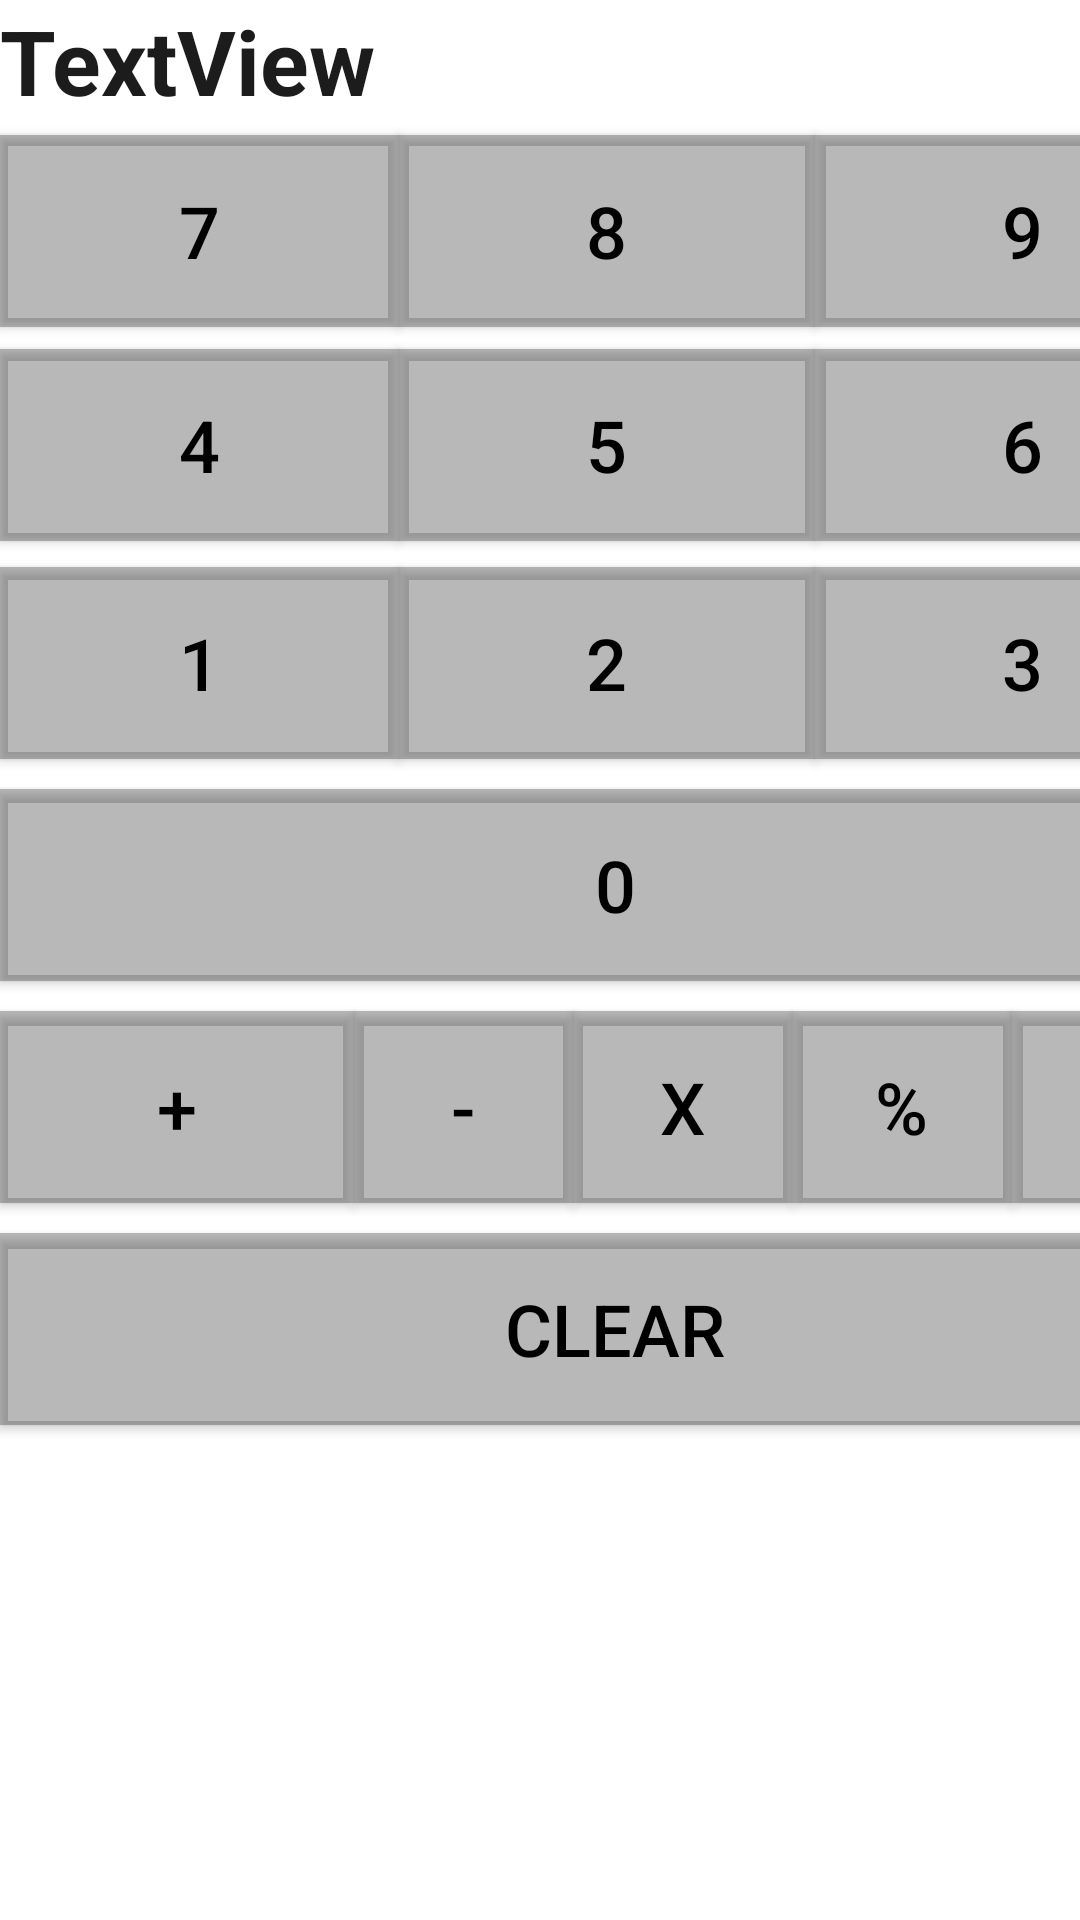

Produce the Android XML layout that renders to this screen, including the resource entries it uses.
<!-- AndroidManifest.xml: application theme Theme.MyFirstCalculator -->
<!-- res/layout/fragment_first.xml -->
<?xml version="1.0" encoding="utf-8"?>
<androidx.constraintlayout.widget.ConstraintLayout xmlns:android="http://schemas.android.com/apk/res/android"
    xmlns:app="http://schemas.android.com/apk/res-auto"
    xmlns:tools="http://schemas.android.com/tools"
    android:layout_width="match_parent"
    android:layout_height="match_parent"
    tools:context=".FirstFragment">

    <LinearLayout
        android:layout_width="410dp"
        android:layout_height="670dp"
        android:gravity="center_horizontal"
        android:orientation="vertical"
        tools:layout_editor_absoluteX="0dp"
        tools:layout_editor_absoluteY="31dp"
        tools:ignore="MissingConstraints">

        <TextView
            android:id="@+id/textView2"
            android:layout_width="match_parent"
            android:layout_height="41dp"
            android:text="TextView"
            android:textColor="#1C1C1C"
            android:textSize="30sp"
            android:textStyle="bold" />

        <LinearLayout
            android:layout_width="match_parent"
            android:layout_height="72dp"
            android:layout_gravity="fill|fill_horizontal|left"
            android:gravity="center|center_horizontal"
            android:orientation="horizontal">

            <Button
                android:id="@+id/button7"
                style="@style/Widget.AppCompat.Button.Small"
                android:layout_width="133dp"
                android:layout_height="64dp"
                android:background="@color/white"
                android:text="7"
                android:textColor="#000000"
                android:textSize="24sp"
                app:backgroundTint="#52232222" />

            <Button
                android:id="@+id/button8"
                style="@style/Widget.AppCompat.Button.Small"
                android:layout_width="114dp"
                android:layout_height="64dp"
                android:layout_weight="1"
                android:background="@color/white"
                android:text="8"
                android:textColor="#000000"
                android:textSize="24sp"
                app:backgroundTint="#52232222" />

            <Button
                android:id="@+id/button9"
                style="@style/Widget.AppCompat.Button.Small"
                android:layout_width="114dp"
                android:layout_height="64dp"
                android:layout_weight="1"
                android:background="@color/white"
                android:text="9"
                android:textColor="#000000"
                android:textSize="24sp"
                app:backgroundTint="#52232222" />
        </LinearLayout>

        <LinearLayout
            android:layout_width="match_parent"
            android:layout_height="71dp"
            android:layout_gravity="left"
            android:gravity="center|center_horizontal"
            android:orientation="horizontal">

            <Button
                android:id="@+id/button4"
                style="@style/Widget.AppCompat.Button.Small"
                android:layout_width="133dp"
                android:layout_height="64dp"
                android:background="@color/white"
                android:text="4"
                android:textColor="#000000"
                android:textSize="24sp"
                app:backgroundTint="#52232222" />

            <Button
                android:id="@+id/button5"
                style="@style/Widget.AppCompat.Button.Small"
                android:layout_width="114dp"
                android:layout_height="64dp"
                android:layout_weight="1"
                android:background="@color/white"
                android:text="5"
                android:textColor="#000000"
                android:textSize="24sp"
                app:backgroundTint="#52232222" />

            <Button
                android:id="@+id/button6"
                style="@style/Widget.AppCompat.Button.Small"
                android:layout_width="114dp"
                android:layout_height="64dp"
                android:layout_weight="1"
                android:background="@color/white"
                android:text="6"
                android:textColor="#000000"
                android:textSize="24sp"
                app:backgroundTint="#52232222" />
        </LinearLayout>


        <LinearLayout
            android:layout_width="match_parent"
            android:layout_height="74dp"
            android:layout_gravity="left"
            android:gravity="center|start|center_horizontal|left"
            android:orientation="horizontal">

            <Button
                android:id="@+id/button1"
                style="@style/Widget.AppCompat.Button.Small"
                android:layout_width="133dp"
                android:layout_height="64dp"
                android:background="@color/white"
                android:text="1"
                android:textColor="#000000"
                android:textSize="24sp"
                app:backgroundTint="#52232222" />

            <Button
                android:id="@+id/button2"
                style="@style/Widget.AppCompat.Button.Small"
                android:layout_width="114dp"
                android:layout_height="64dp"
                android:layout_weight="1"
                android:background="@color/white"
                android:text="2"
                android:textColor="#000000"
                android:textSize="24sp"
                app:backgroundTint="#52232222" />

            <Button
                android:id="@+id/button3"
                style="@style/Widget.AppCompat.Button.Small"
                android:layout_width="114dp"
                android:layout_height="64dp"
                android:layout_weight="1"
                android:background="@color/white"
                android:text="3"
                android:textColor="#000000"
                android:textSize="24sp"
                app:backgroundTint="#52232222" />
        </LinearLayout>

        <LinearLayout
            android:layout_width="match_parent"
            android:layout_height="74dp"
            android:layout_gravity="left"
            android:gravity="center|start|center_horizontal|left"
            android:orientation="horizontal">

            <Button
                android:id="@+id/zero"
                style="@style/Widget.AppCompat.Button.Small"
                android:layout_width="247dp"
                android:layout_height="64dp"
                android:layout_weight="1"
                android:background="@color/white"
                android:text="0"
                android:textColor="#000000"
                android:textSize="24sp"
                app:backgroundTint="#52232222" />

        </LinearLayout>

        <LinearLayout
            android:layout_width="match_parent"
            android:layout_height="74dp"
            android:layout_gravity="left"
            android:gravity="center|start|center_horizontal|left"
            android:orientation="horizontal">

            <Button
                android:id="@+id/add"
                style="@style/Widget.AppCompat.Button.Small"
                android:layout_width="118dp"
                android:layout_height="64dp"
                android:background="@color/white"
                android:text="+"
                android:textColor="#000000"
                android:textSize="24sp"
                app:backgroundTint="#52232222" />

            <Button
                android:id="@+id/reduce"
                style="@style/Widget.AppCompat.Button.Small"
                android:layout_width="114dp"
                android:layout_height="64dp"
                android:layout_weight="1"
                android:background="@color/white"
                android:text="-"
                android:textColor="#000000"
                android:textSize="24sp"
                app:backgroundTint="#52232222" />

            <Button
                android:id="@+id/multiply"
                style="@style/Widget.AppCompat.Button.Small"
                android:layout_width="114dp"
                android:layout_height="64dp"
                android:layout_weight="1"
                android:background="@color/white"
                android:text="X"
                android:textColor="#000000"
                android:textSize="24sp"
                app:backgroundTint="#52232222" />

            <Button
                android:id="@+id/division"
                style="@style/Widget.AppCompat.Button.Small"
                android:layout_width="114dp"
                android:layout_height="64dp"
                android:layout_weight="1"
                android:background="@color/white"
                android:text="%"
                android:textColor="#000000"
                android:textSize="24sp"
                app:backgroundTint="#52232222" />

            <Button
                android:id="@+id/result"
                style="@style/Widget.AppCompat.Button.Small"
                android:layout_width="114dp"
                android:layout_height="64dp"
                android:layout_weight="1"
                android:background="@color/white"
                android:text="="
                android:textColor="#000000"
                android:textSize="24sp"
                app:backgroundTint="#52232222" />
        </LinearLayout>
        <LinearLayout
            android:layout_width="match_parent"
            android:layout_height="74dp"
            android:layout_gravity="left"
            android:gravity="center|start|center_horizontal|left"
            android:orientation="horizontal">

            <Button
                android:id="@+id/clear"
                style="@style/Widget.AppCompat.Button.Small"
                android:layout_width="247dp"
                android:layout_height="64dp"
                android:layout_weight="1"
                android:background="@color/white"
                android:text="Clear"
                android:textColor="#000000"
                android:textSize="24sp"
                app:backgroundTint="#52232222" />

        </LinearLayout>

    </LinearLayout>

</androidx.constraintlayout.widget.ConstraintLayout>
<!-- resources referenced by this layout -->
<resources>
  <color name="white">#FFFFFFFF</color>
  <style name="Theme.MyFirstCalculator" parent="Theme.MaterialComponents.DayNight.DarkActionBar">
          
          <item name="colorPrimary">@color/purple_500</item>
          <item name="colorPrimaryVariant">@color/purple_700</item>
          <item name="colorOnPrimary">@color/white</item>
          
          <item name="colorSecondary">@color/teal_200</item>
          <item name="colorSecondaryVariant">@color/teal_700</item>
          <item name="colorOnSecondary">@color/black</item>
          
          <item name="android:statusBarColor" tools:targetApi="l">?attr/colorPrimaryVariant</item>
          
      </style>
  <color name="purple_500">#323437</color>
  <color name="purple_700">#323437</color>
  <color name="teal_200">#FF03DAC5</color>
  <color name="teal_700">#FF018786</color>
  <color name="black">#FF000000</color>
</resources>
